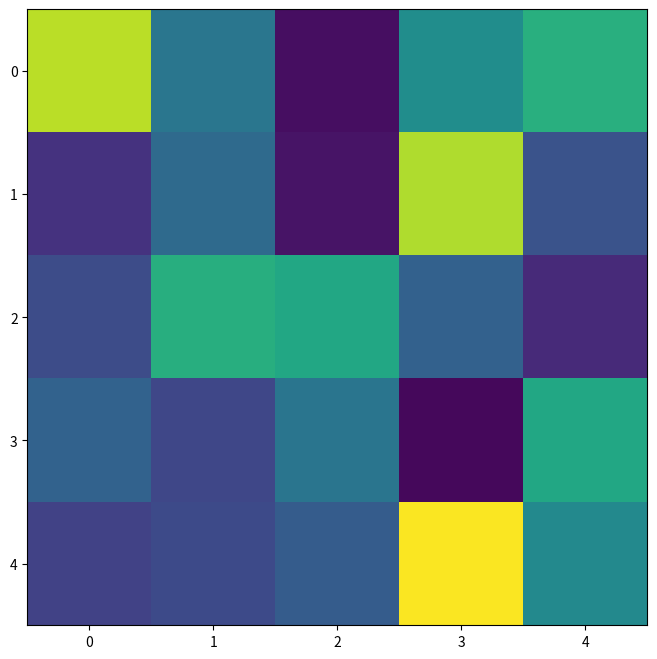

Source code (Python): (Note: this script raises an exception after producing the figure.)
import random
import numpy as np

import matplotlib
import matplotlib.pyplot as plt

import matplotlib.animation as animation


fps = 30
nSeconds = 5
snapshots = [ np.random.rand(5,5) for _ in range( nSeconds * fps ) ]

# First set up the figure, the axis, and the plot element we want to animate
fig = plt.figure( figsize=(8,8) )

a = snapshots[0]
im = plt.imshow(a, interpolation='none', aspect='auto', vmin=0, vmax=1)

def animate_func(i):
    if i % fps == 0:
        print( '.', end ='' )

    im.set_array(snapshots[i])
    return [im]

anim = animation.FuncAnimation(
                               fig, 
                               animate_func, 
                               frames = nSeconds * fps,
                               interval = 1000 / fps, # in ms
                               )

anim.save('test_anim.mp4', fps=fps, extra_args=['-vcodec', 'libx264'])

print('Done!')

plt.show()
